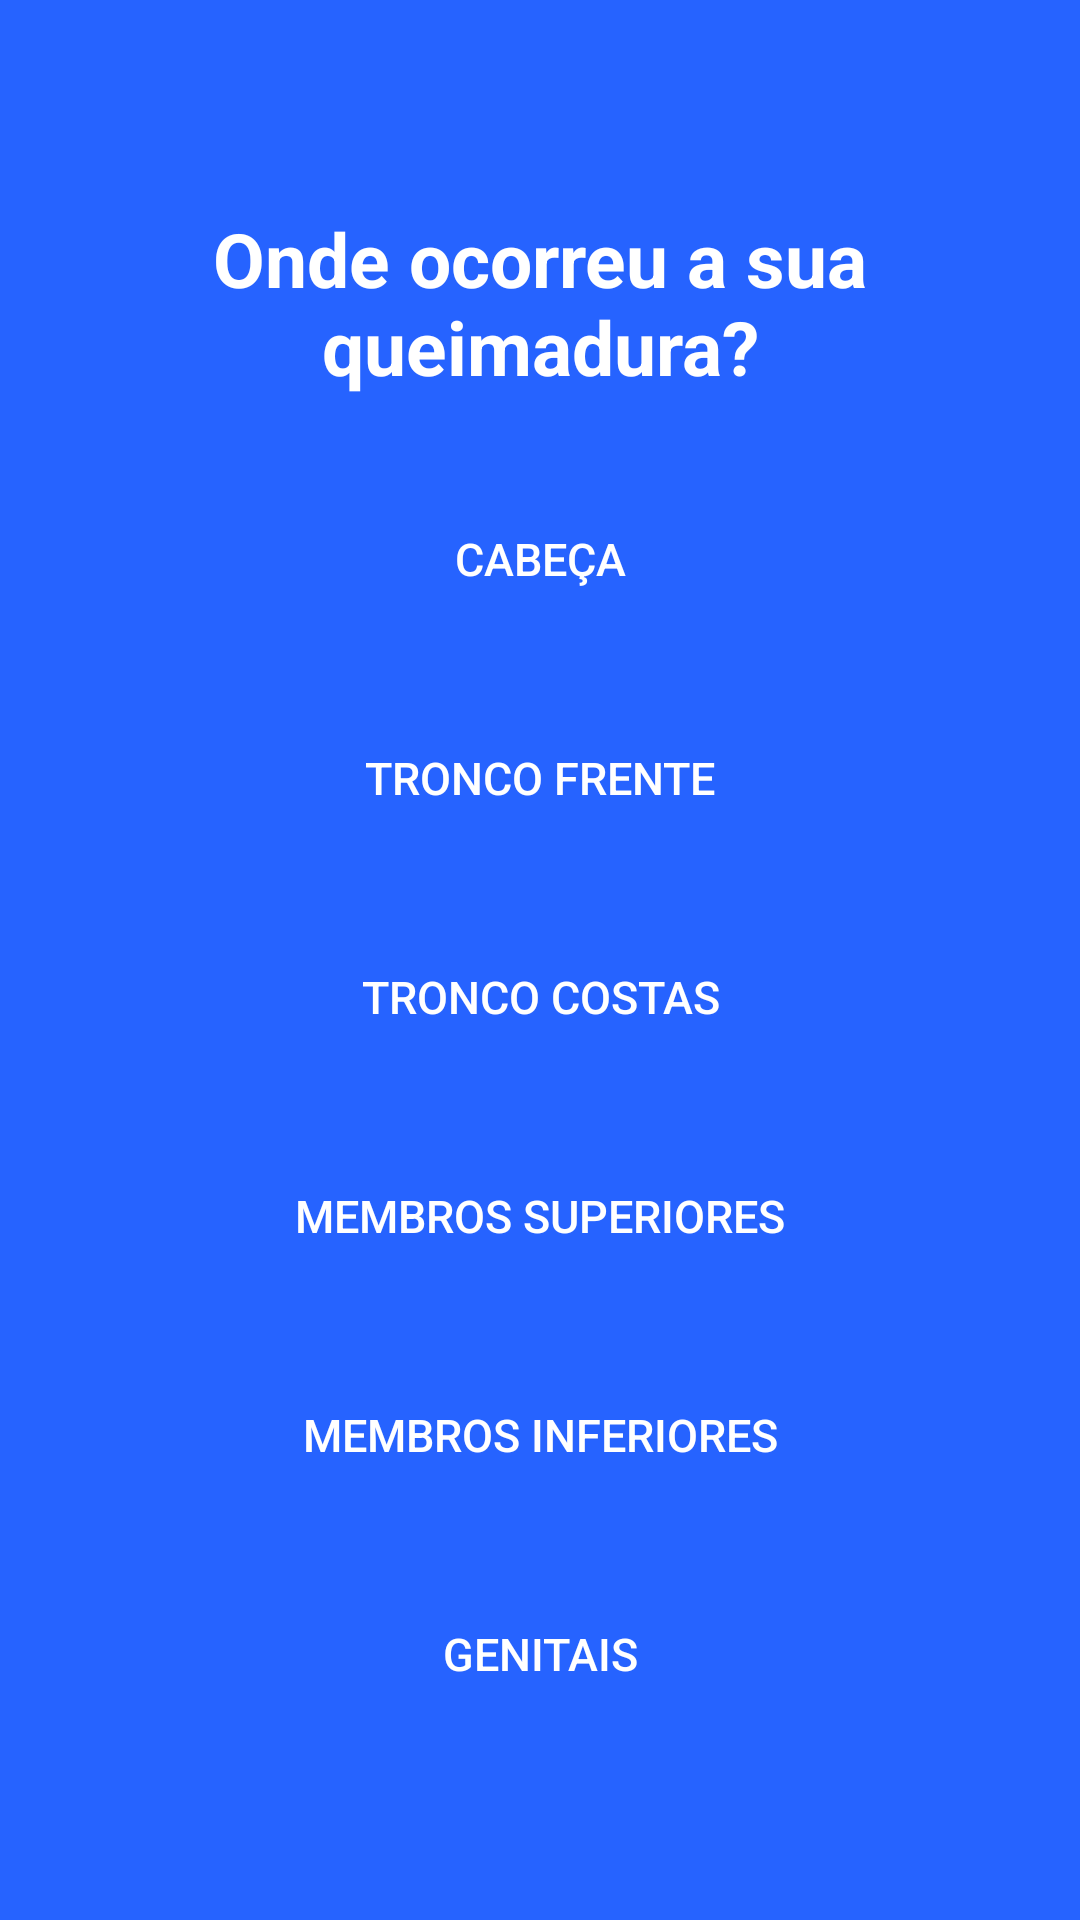

Android layout source for this screen:
<!-- AndroidManifest.xml: application theme Theme.ProjectBurnedMyself -->
<!-- res/layout/activity_questoes2.xml -->
<?xml version="1.0" encoding="utf-8"?>
<androidx.constraintlayout.widget.ConstraintLayout xmlns:android="http://schemas.android.com/apk/res/android"
    xmlns:app="http://schemas.android.com/apk/res-auto"
    xmlns:tools="http://schemas.android.com/tools"
    android:layout_width="match_parent"
    android:layout_height="match_parent"
    tools:context=".questoes2">

    <LinearLayout
        android:layout_width="match_parent"
        android:layout_height="match_parent"
        android:background="@color/backButton"
        android:gravity="center"
        android:orientation="vertical"
        tools:layout_editor_absoluteX="0dp"
        tools:layout_editor_absoluteY="0dp">

        <TextView
            android:id="@+id/lblLocal"
            android:layout_width="match_parent"
            android:layout_height="wrap_content"
            android:text="Onde ocorreu a sua queimadura?"
            android:textAlignment="center"
            android:gravity="center"
            android:textColor="@color/white"
            android:textStyle="bold"
            android:textSize="25dp"
            android:paddingTop="5dp"
            android:paddingBottom="5dp"
            android:paddingLeft="10dp"
            android:paddingRight="10dp"
            />

        <Space
            android:layout_width="match_parent"
            android:layout_height="25dp"/>

        <Button
            android:id="@+id/btnCabeca"
            android:onClick="btnCabecaOnClick"
            android:layout_width="250dp"
            android:layout_height="wrap_content"
            android:background="@drawable/roundquestions"
            android:elevation="40dp"
            android:textColor="@color/white"
            android:text="Cabeça"
            android:textSize="15dp"
            />

        <Space
            android:layout_width="match_parent"
            android:layout_height="25dp"/>

        <Button
            android:id="@+id/btnTroncoFrente"
            android:onClick="btnTroncoFrenteOnClick"
            android:layout_width="250dp"
            android:layout_height="wrap_content"
            android:background="@drawable/roundquestions"
            android:elevation="40dp"
            android:textColor="@color/white"
            android:text="Tronco frente"
            android:textSize="15dp"
            />

        <Space
            android:layout_width="match_parent"
            android:layout_height="25dp"/>

        <Button
            android:id="@+id/btnTroncoCostas"
            android:onClick="btnTroncoCostasOnClick"
            android:layout_width="250dp"
            android:layout_height="wrap_content"
            android:background="@drawable/roundquestions"
            android:elevation="40dp"
            android:textColor="@color/white"
            android:text="Tronco costas"
            android:textSize="15dp"
            />

        <Space
            android:layout_width="match_parent"
            android:layout_height="25dp"/>

        <Button
            android:id="@+id/btnMembrosSuperiores"
            android:onClick="btnMembrosSuperioresOnClick"
            android:layout_width="250dp"
            android:layout_height="wrap_content"
            android:background="@drawable/roundquestions"
            android:elevation="40dp"
            android:textColor="@color/white"
            android:text="Membros superiores"
            android:textSize="15dp"
            />

        <Space
            android:layout_width="match_parent"
            android:layout_height="25dp"/>

        <Button
            android:id="@+id/btnMembrosInferiores"
            android:onClick="btnMembrosInferioresOnClick"
            android:layout_width="250dp"
            android:layout_height="wrap_content"
            android:background="@drawable/roundquestions"
            android:elevation="40dp"
            android:textColor="@color/white"
            android:text="Membros inferiores"
            android:textSize="15dp"
            />

        <Space
            android:layout_width="match_parent"
            android:layout_height="25dp"/>

        <Button
            android:id="@+id/btnGenitais"
            android:onClick="btnGenitaisOnClick"
            android:layout_width="250dp"
            android:layout_height="wrap_content"
            android:background="@drawable/roundquestions"
            android:elevation="40dp"
            android:textColor="@color/white"
            android:text="Genitais"
            android:textSize="15dp"
            />

    </LinearLayout>

</androidx.constraintlayout.widget.ConstraintLayout>
<!-- resources referenced by this layout -->
<resources>
  <color name="backButton">#2663FF</color>
  <color name="white">#FFFFFFFF</color>
  <style name="Theme.ProjectBurnedMyself" parent="Theme.AppCompat.Light.NoActionBar">
          
          <item name="colorPrimary">@color/backButton</item>
          <item name="colorPrimaryVariant">@color/purple_700</item>
          <item name="colorOnPrimary">@color/white</item>
          
          <item name="colorSecondary">@color/teal_200</item>
          <item name="colorSecondaryVariant">@color/teal_700</item>
          <item name="colorOnSecondary">@color/black</item>
          
          <item name="android:statusBarColor" tools:targetApi="l">?attr/colorPrimaryVariant</item>
          
          
          <item name="windowActionBar"> false</item>
      </style>
  <color name="purple_700">#FF3700B3</color>
  <color name="teal_200">#FF03DAC5</color>
  <color name="teal_700">#FF018786</color>
  <color name="black">#FF000000</color>
</resources>
